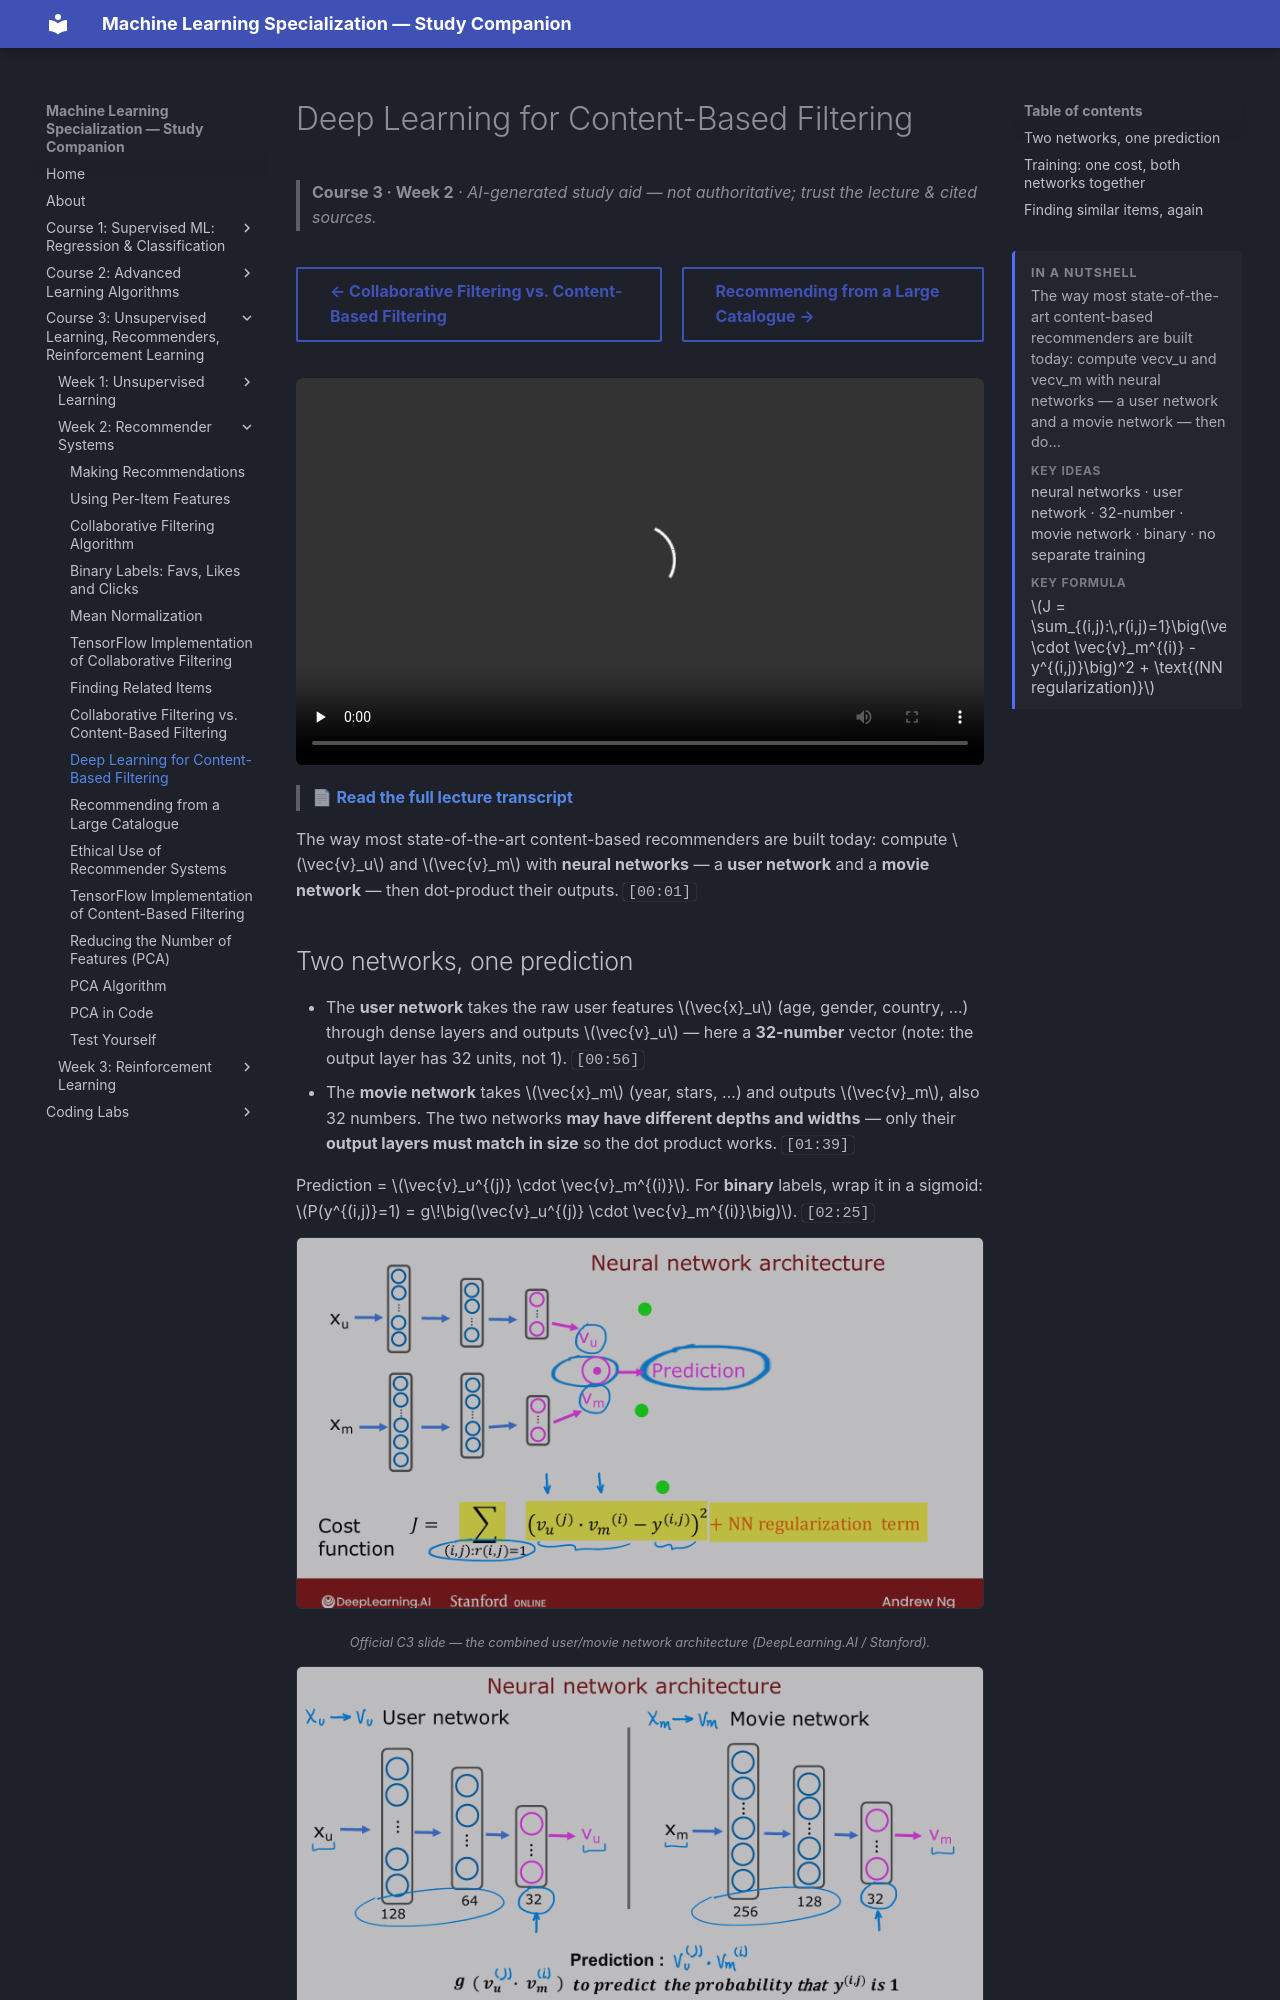

repository: pcpuwu/ml-spec-wiki · page: course-3/week-2/deep-learning-for-content-based-filtering/index.html · generator: mkdocs

---
summary: '<p>The way most state-of-the-art content-based recommenders are built today: compute vecv_u and vecv_m with neural networks — a user network and a movie network — then do…</p><span class="toc-summary__sub">Key ideas</span><p class="toc-summary__chips">neural networks · user network · 32-number · movie network · binary · no separate training</p><span class="toc-summary__sub">Key formula</span><div class="toc-summary__math"><span class="arithmatex">\(J = \sum_{(i,j):\,r(i,j)=1}\big(\vec{v}_u^{(j)} \cdot \vec{v}_m^{(i)} - y^{(i,j)}\big)^2 + \text{(NN regularization)}\)</span></div>'
---
# Deep Learning for Content-Based Filtering

> **Course 3 · Week 2** · _AI-generated study aid — not authoritative; trust the lecture & cited sources._

<div class="ep-nav" markdown>

[← Collaborative Filtering vs. Content-Based Filtering](../../course-3/week-2/collaborative-filtering-vs-content-based-filtering.md){ .md-button }

[Recommending from a Large Catalogue →](../../course-3/week-2/recommending-from-a-large-catalogue.md){ .md-button }

</div>

<div class="video-wrap"><video controls preload="none" playsinline src="https://dyckms5inbsqq.cloudfront.net/dlai/unsupervised-learning-recommenders-reinforcement-learning/W2/L9-MLS-C3W2L3S02-Deep-learning-for-/lc-unsupervised-learning-recommenders-reinforcement-learning-W2-L9-MLS-C3W2L3S02-Deep-learning-for--master_360p.mp4?v=1752487438">Your browser can't play this video — <a href="https://dyckms5inbsqq.cloudfront.net/dlai/unsupervised-learning-recommenders-reinforcement-learning/W2/L9-MLS-C3W2L3S02-Deep-learning-for-/lc-unsupervised-learning-recommenders-reinforcement-learning-W2-L9-MLS-C3W2L3S02-Deep-learning-for--master_360p.mp4?v=1752487438">download the lecture</a>.</video></div>

> 📄 **[Read the full lecture transcript](deep-learning-for-content-based-filtering-transcript.md)**

The way most state-of-the-art content-based recommenders are built today: compute
$\vec{v}_u$ and $\vec{v}_m$ with **neural networks** — a **user network** and a **movie
network** — then dot-product their outputs. `[00:01]`

## Two networks, one prediction

- The **user network** takes the raw user features $\vec{x}_u$ (age, gender, country, …)
  through dense layers and outputs $\vec{v}_u$ — here a **32-number** vector (note: the
  output layer has 32 units, not 1). `[00:56]`
- The **movie network** takes $\vec{x}_m$ (year, stars, …) and outputs $\vec{v}_m$, also 32
  numbers. The two networks **may have different depths and widths** — only their **output
  layers must match in size** so the dot product works. `[01:39]`

Prediction = $\vec{v}_u^{(j)} \cdot \vec{v}_m^{(i)}$. For **binary** labels, wrap it in a
sigmoid: $P(y^{(i,j)}=1) = g\!\big(\vec{v}_u^{(j)} \cdot \vec{v}_m^{(i)}\big)$. `[02:25]`

![User network and movie network feed into one dot product — drawn as a single combined model](content-nn-architecture.png){ .slide }
_Official C3 slide — the combined user/movie network architecture (DeepLearning.AI / Stanford)._
{ .slide-cap }


![A user network computes v_u and a separate movie network computes v_m; the two output vectors must share a size](user-movie-networks.png){ .slide }
_Official C3 slide — the user and movie networks (DeepLearning.AI / Stanford)._
{ .slide-cap }
